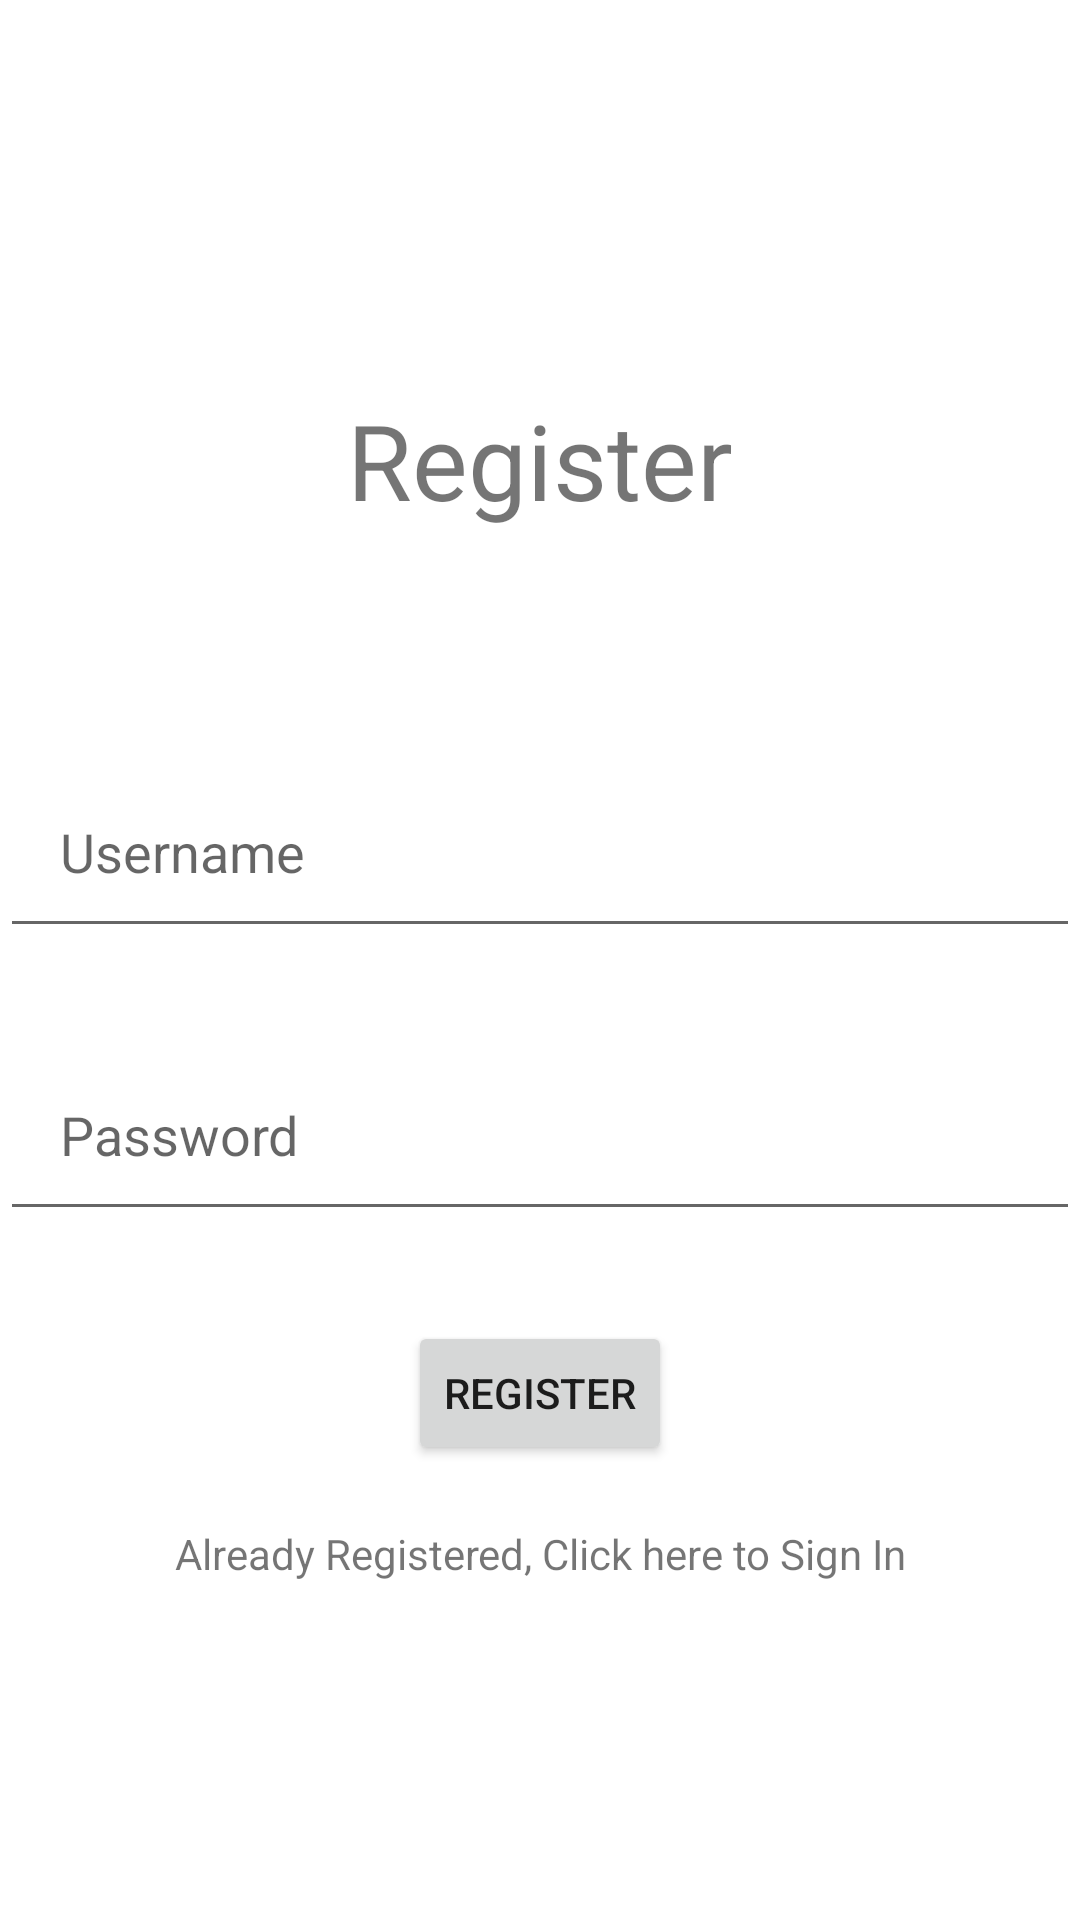

This screen was rendered from an Android layout file. Write that file and the resources it references.
<!-- AndroidManifest.xml: application theme AppTheme -->
<!-- res/layout/activity_register.xml -->
<?xml version="1.0" encoding="utf-8"?>
<RelativeLayout xmlns:android="http://schemas.android.com/apk/res/android"
    xmlns:app="http://schemas.android.com/apk/res-auto"
    xmlns:tools="http://schemas.android.com/tools"
    android:layout_width="match_parent"
    android:layout_height="match_parent"
    tools:context=".arnav.screens.RegisterScreen">

    <ScrollView
        android:layout_width="match_parent"
        android:layout_height="match_parent">

        <RelativeLayout
            android:layout_width="match_parent"
            android:layout_height="wrap_content">

            <TextView
                android:id="@+id/register"
                android:layout_width="match_parent"
                android:layout_height="wrap_content"
                android:layout_marginTop="130dp"
                android:layout_marginBottom="75dp"
                android:textSize="35sp"
                android:textAlignment="center"
                android:text="Register" />

            <EditText
                android:id="@+id/editText"
                android:layout_width="match_parent"
                android:layout_height="wrap_content"
                android:layout_marginBottom="30dp"
                android:padding="20dp"
                android:ems="10"
                android:layout_below="@id/register"
                android:inputType="textPersonName"
                android:hint="Username"
                android:autofillHints="" />

            <EditText
                android:id="@+id/editText2"
                android:layout_width="match_parent"
                android:layout_height="wrap_content"
                android:layout_below="@id/editText"
                android:layout_marginBottom="30dp"
                android:padding="20dp"
                android:ems="10"
                android:inputType="textPassword"
                android:hint="Password"
                android:autofillHints="" />

            <Button
                android:id="@+id/button"
                android:layout_width="wrap_content"
                android:layout_height="wrap_content"
                android:layout_below="@id/editText2"
                android:padding="10dp"
                android:layout_centerHorizontal="true"
                android:text="Register" />

            <TextView
                android:id="@+id/login"
                android:layout_width="match_parent"
                android:layout_height="wrap_content"
                android:layout_below="@id/button"
                android:layout_marginTop="20dp"
                android:textAlignment="center"
                android:text="Already Registered, Click here to Sign In"/>

        </RelativeLayout>

    </ScrollView>

</RelativeLayout>
<!-- resources referenced by this layout -->
<resources>

</resources>
